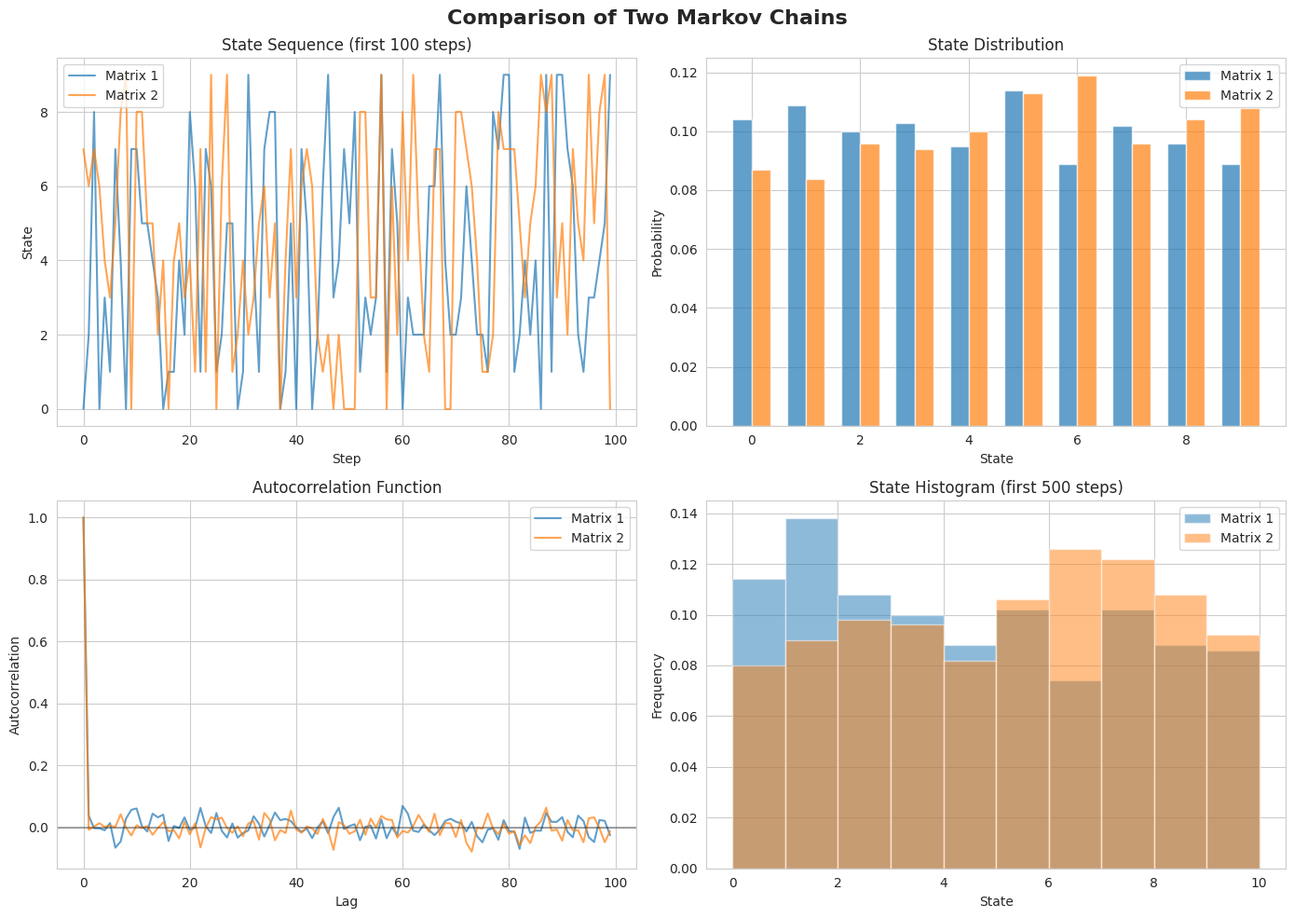
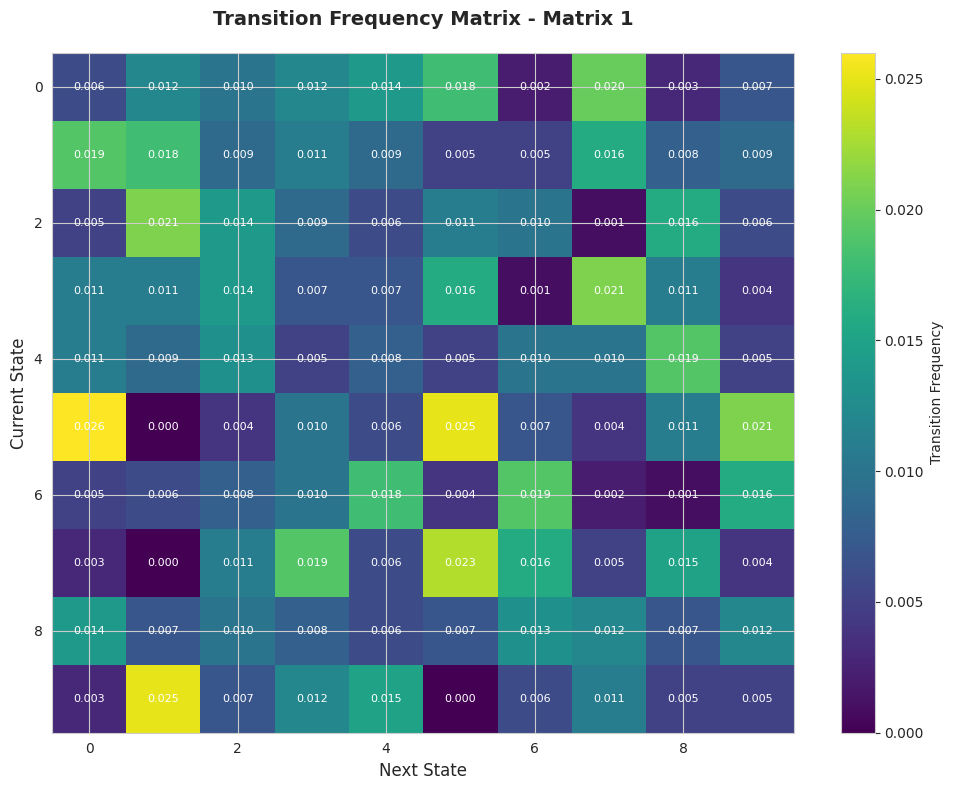
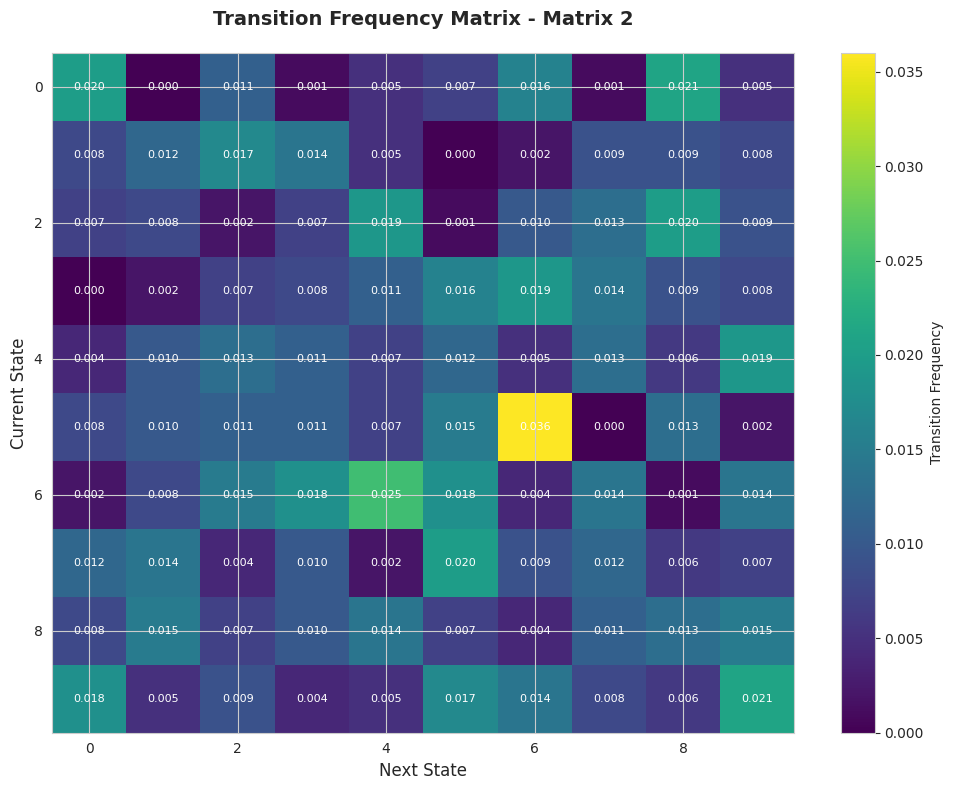

The matplotlib source for these figures, in order:
import numpy as np
import matplotlib.pyplot as plt
import seaborn as sns

sns.set_style("whitegrid")
plt.rcParams['figure.figsize'] = (12, 6)

class MarkovChain:
    def __init__(self, transition_matrix, name=""):
        self.P = transition_matrix
        self.name = name
        self.n = transition_matrix.shape[0]
        self.states_history = []
        self.transitions = []
        
    def generate_doubly_stochastic_matrix(self, n=10):
        while True:
            A = np.random.rand(n, n)
            for _ in range(100):
                A = A / A.sum(axis=1, keepdims=True)
                A = A / A.sum(axis=0, keepdims=True)
            if np.any((A > 0.01) & (A < 0.99)):
                break
        return A
    
    def check_doubly_stochastic(self, matrix=None, tolerance=1e-6):
        if matrix is None:
            matrix = self.P
        row_sums = np.sum(matrix, axis=1)
        rows_ok = np.allclose(row_sums, 1, atol=tolerance)
        col_sums = np.sum(matrix, axis=0)
        cols_ok = np.allclose(col_sums, 1, atol=tolerance)
        non_negative = np.all(matrix >= 0)
        return rows_ok and cols_ok and non_negative
    
    def get_next_state(self, current_state):
        r = np.random.random()
        probs = self.P[current_state]
        cumulative_probs = np.cumsum(probs)
        next_state = np.searchsorted(cumulative_probs, r)
        return next_state, r
    
    def simulate(self, n_steps=1000, initial_state=None):
        if initial_state is None:
            current_state = np.random.randint(0, self.n)
        else:
            current_state = initial_state
        self.states_history = [current_state]
        self.transitions = []
        for _ in range(n_steps):
            next_state, r = self.get_next_state(current_state)
            self.transitions.append((current_state, next_state, r))
            current_state = next_state
            self.states_history.append(current_state)
        return np.array(self.states_history)
    
    def calculate_transition_frequencies(self):
        freq_matrix = np.zeros((self.n, self.n))
        for from_state, to_state, _ in self.transitions:
            freq_matrix[from_state, to_state] += 1
        total_transitions = len(self.transitions)
        if total_transitions > 0:
            freq_matrix = freq_matrix / total_transitions
        return freq_matrix
    
    def calculate_autocorrelation(self, max_lag=100):
        states = np.array(self.states_history)
        autocorr = []
        for lag in range(max_lag):
            if lag == 0:
                autocorr.append(1.0)
            else:
                if len(states) > lag:
                    corr = np.corrcoef(states[:-lag], states[lag:])[0, 1]
                    autocorr.append(corr if not np.isnan(corr) else 0)
                else:
                    autocorr.append(0)
        return np.array(autocorr)
    
    def get_state_distribution(self):
        states = np.array(self.states_history)
        unique, counts = np.unique(states, return_counts=True)
        distribution = np.zeros(self.n)
        for i in range(len(unique)):
            distribution[unique[i]] = counts[i]
        return distribution / len(states)


def plot_comparison(chain1, chain2, n_steps=1000):
    states1 = chain1.simulate(n_steps)
    states2 = chain2.simulate(n_steps)
    
    fig, axes = plt.subplots(2, 2, figsize=(14, 10))
    fig.suptitle('Comparison of Two Markov Chains', fontsize=16, fontweight='bold')
    
    ax = axes[0, 0]
    ax.plot(states1[:100], label=f'{chain1.name}', alpha=0.7)
    ax.plot(states2[:100], label=f'{chain2.name}', alpha=0.7)
    ax.set_xlabel('Step')
    ax.set_ylabel('State')
    ax.set_title('State Sequence (first 100 steps)')
    ax.legend()
    
    ax = axes[0, 1]
    dist1 = chain1.get_state_distribution()
    dist2 = chain2.get_state_distribution()
    x = np.arange(chain1.n)
    width = 0.35
    ax.bar(x - width/2, dist1, width, label=chain1.name, alpha=0.7)
    ax.bar(x + width/2, dist2, width, label=chain2.name, alpha=0.7)
    ax.set_xlabel('State')
    ax.set_ylabel('Probability')
    ax.set_title('State Distribution')
    ax.legend()
    
    ax = axes[1, 0]
    max_lag = 100
    autocorr1 = chain1.calculate_autocorrelation(max_lag)
    autocorr2 = chain2.calculate_autocorrelation(max_lag)
    ax.plot(range(max_lag), autocorr1, label=chain1.name, alpha=0.7)
    ax.plot(range(max_lag), autocorr2, label=chain2.name, alpha=0.7)
    ax.set_xlabel('Lag')
    ax.set_ylabel('Autocorrelation')
    ax.set_title('Autocorrelation Function')
    ax.legend()
    ax.axhline(y=0, color='k', linestyle='-', alpha=0.3)
    
    ax = axes[1, 1]
    ax.hist(states1[:500], bins=range(11), alpha=0.5, label=chain1.name, density=True)
    ax.hist(states2[:500], bins=range(11), alpha=0.5, label=chain2.name, density=True)
    ax.set_xlabel('State')
    ax.set_ylabel('Frequency')
    ax.set_title('State Histogram (first 500 steps)')
    ax.legend()
    
    plt.tight_layout()
    plt.show()
    
    freq1 = chain1.calculate_transition_frequencies()
    plt.figure(figsize=(10, 8))
    plt.imshow(freq1, cmap='viridis', aspect='auto')
    plt.xlabel('Next State', fontsize=12)
    plt.ylabel('Current State', fontsize=12)
    plt.title(f'Transition Frequency Matrix - {chain1.name}', fontsize=14, fontweight='bold', pad=20)
    plt.colorbar(label='Transition Frequency')
    for i in range(freq1.shape[0]):
        for j in range(freq1.shape[1]):
            plt.text(j, i, f'{freq1[i, j]:.3f}', ha="center", va="center", color="white", fontsize=8)
    plt.tight_layout()
    plt.show()
    
    freq2 = chain2.calculate_transition_frequencies()
    plt.figure(figsize=(10, 8))
    plt.imshow(freq2, cmap='viridis', aspect='auto')
    plt.xlabel('Next State', fontsize=12)
    plt.ylabel('Current State', fontsize=12)
    plt.title(f'Transition Frequency Matrix - {chain2.name}', fontsize=14, fontweight='bold', pad=20)
    plt.colorbar(label='Transition Frequency')
    for i in range(freq2.shape[0]):
        for j in range(freq2.shape[1]):
            plt.text(j, i, f'{freq2[i, j]:.3f}', ha="center", va="center", color="white", fontsize=8)
    plt.tight_layout()
    plt.show()


def print_statistics(chain, n_steps=1000):
    print("\n")
    print(f"{chain.name}")
    print("\n")
    
    states = chain.simulate(n_steps)
    
    print(f"Size: {chain.n}x{chain.n}")
    print(f"Doubly Stochastic: {'Yes' if chain.check_doubly_stochastic() else 'No'}")
    print(f"Initial State: {states[0]}")
    print(f"Final State: {states[-1]}")
    
    print(f"\nState Distribution:")
    dist = chain.get_state_distribution()
    for i, prob in enumerate(dist):
        print(f"  State {i}: {prob:.4f}")
    
    print(f"\nAutocorrelation (first 5 lags):")
    autocorr = chain.calculate_autocorrelation(5)
    for lag, corr in enumerate(autocorr):
        print(f"  Lag {lag}: {corr:.4f}")


def main():
    print("Lab Work #5: Randomized Markov Chains")
    print("\n")
    
    chain1 = MarkovChain(np.zeros((10, 10)), name="Matrix 1")
    chain2 = MarkovChain(np.zeros((10, 10)), name="Matrix 2")
    
    P1 = chain1.generate_doubly_stochastic_matrix(10)
    P2 = chain2.generate_doubly_stochastic_matrix(10)
    
    chain1.P = P1
    chain2.P = P2
    
    print(f"\nMatrix 1: {'Doubly Stochastic' if chain1.check_doubly_stochastic() else 'No'}")
    print(f"Matrix 2: {'Doubly Stochastic' if chain2.check_doubly_stochastic() else 'No'}")
    
    print_statistics(chain1, n_steps=1000)
    print_statistics(chain2, n_steps=1000)
    
    plot_comparison(chain1, chain2, n_steps=1000)
    
    print("\n")
    print("Conclusions:")
    print("1. Matrices are doubly stochastic (row/col sums = 1)")
    print("2. Distribution tends to uniform (~10% per state)")
    print("3. Autocorrelation decays - chains mix well")
    print("4. Transition frequencies close to theoretical")
    print("="*50)


if __name__ == "__main__":
    main()
